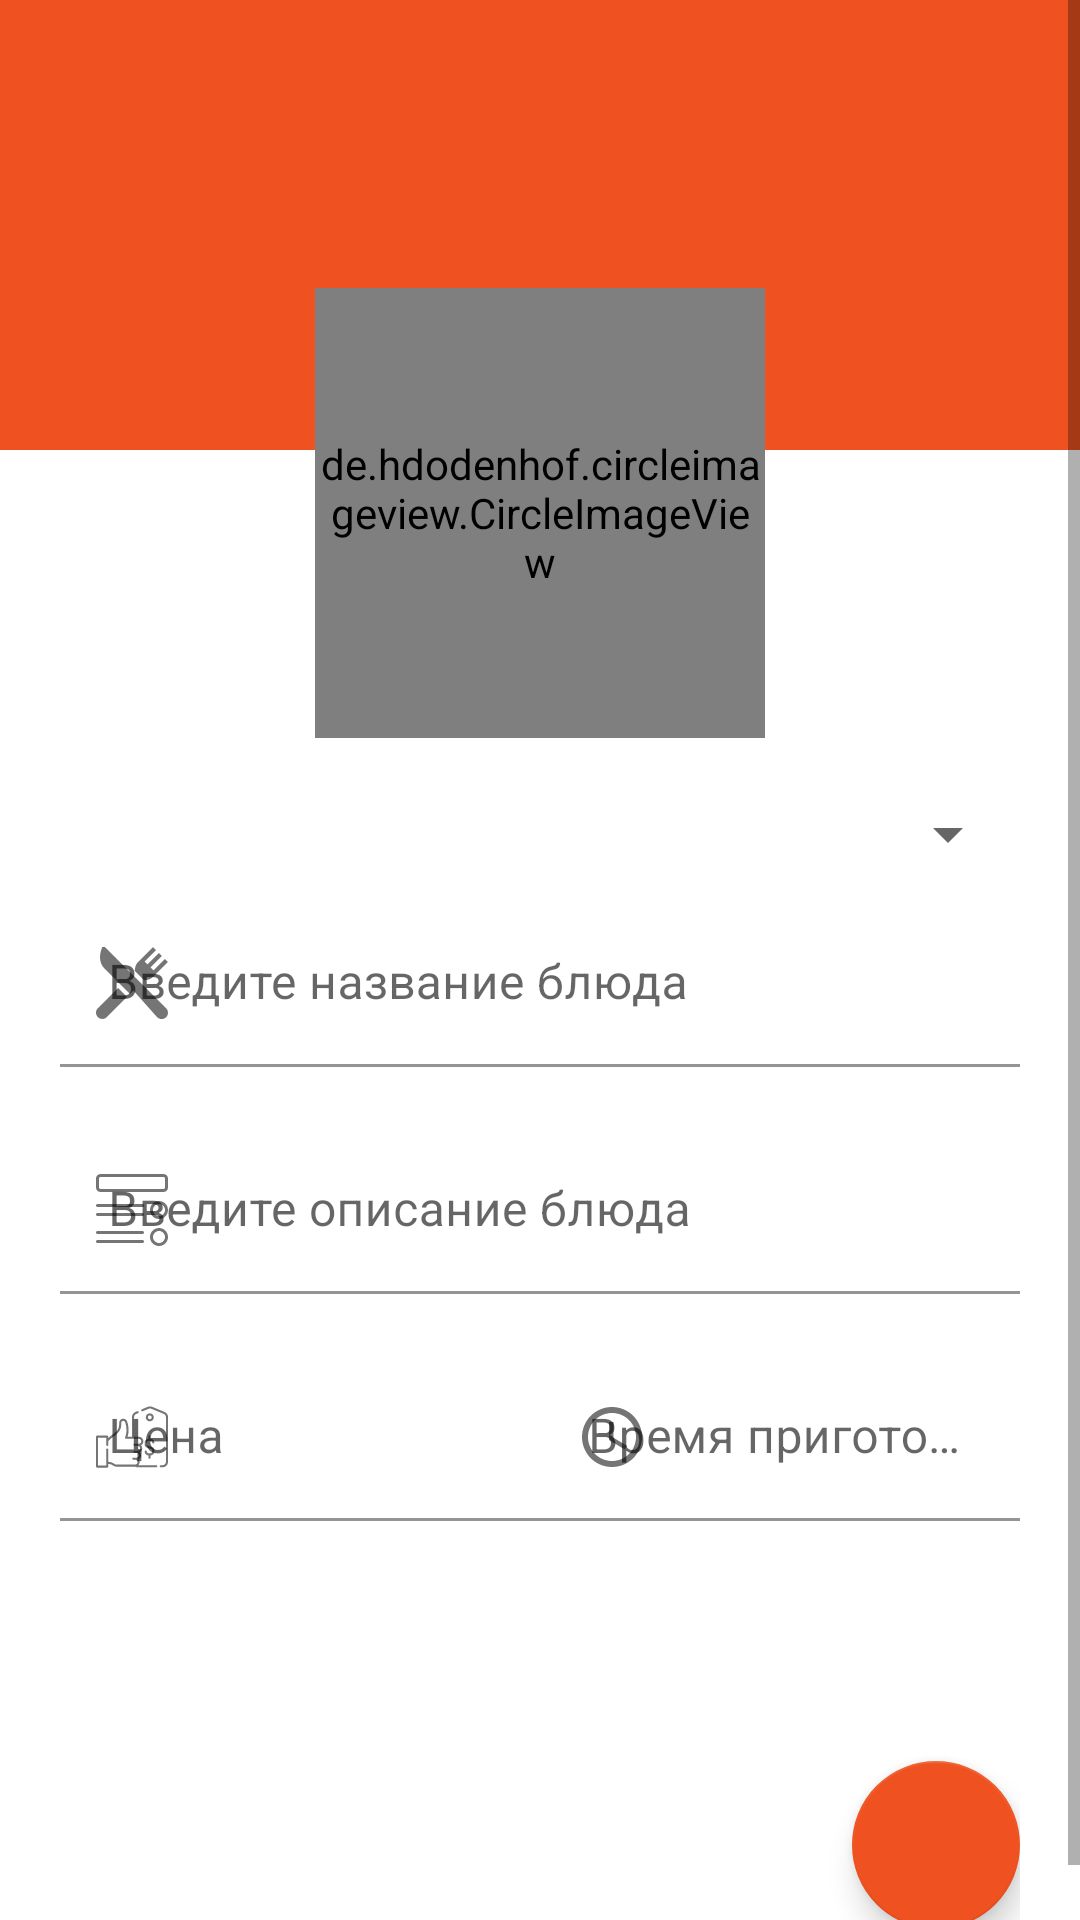

The Android layout XML behind this screen, and the referenced resources:
<!-- AndroidManifest.xml: application theme Theme.FastShip -->
<!-- res/layout/activity_new_dish.xml -->
<?xml version="1.0" encoding="utf-8"?>
<ScrollView xmlns:android="http://schemas.android.com/apk/res/android"
    xmlns:app="http://schemas.android.com/apk/res-auto"
    xmlns:tools="http://schemas.android.com/tools"
    android:layout_width="match_parent"
    android:layout_height="match_parent"
    tools:context=".Cook.NewDishActivity">

    <androidx.constraintlayout.widget.ConstraintLayout
        android:layout_width="match_parent"
        android:layout_height="wrap_content">

        <View
            android:id="@+id/view"
            android:layout_width="match_parent"
            android:layout_height="150dp"
            android:background="@color/orange"
            app:layout_constraintEnd_toEndOf="parent"
            app:layout_constraintStart_toStartOf="parent"
            app:layout_constraintTop_toTopOf="parent" />

        <de.hdodenhof.circleimageview.CircleImageView
            android:id="@+id/dish_image"
            android:layout_width="150dp"
            android:layout_height="150dp"
            android:layout_marginTop="96dp"
            android:src="@mipmap/ic_launcher_round"
            app:civ_border_color="@color/white"
            app:civ_border_width="3dp"
            app:layout_constraintEnd_toEndOf="parent"
            app:layout_constraintStart_toStartOf="parent"
            app:layout_constraintTop_toTopOf="@+id/view" />

        <LinearLayout
            android:layout_width="match_parent"
            android:layout_height="wrap_content"
            android:orientation="vertical"
            android:layout_marginStart="20dp"
            android:layout_marginEnd="20dp"
            android:layout_marginTop="20dp"
            app:layout_constraintEnd_toEndOf="parent"
            app:layout_constraintStart_toStartOf="parent"
            app:layout_constraintTop_toBottomOf="@+id/dish_image">
            <Spinner
                android:id="@+id/spinner_category"
                android:layout_width="match_parent"
                android:layout_height="wrap_content"/>
            <com.google.android.material.textfield.TextInputLayout
                android:id="@+id/layout_3"
                android:layout_width="match_parent"
                android:layout_marginTop="10dp"
                android:layout_height="wrap_content"
                app:layout_constraintEnd_toEndOf="parent"
                app:layout_constraintHorizontal_bias="0.0"
                app:layout_constraintStart_toStartOf="parent"
                app:layout_constraintTop_toBottomOf="@+id/sign_toolbar"
                app:startIconDrawable="@drawable/ic_name">

                <com.google.android.material.textfield.TextInputEditText
                    android:id="@+id/ed_name"
                    android:layout_width="match_parent"
                    android:layout_height="wrap_content"
                    android:background="@android:drawable/screen_background_light_transparent"
                    android:hint="@string/name_dish"
                    android:inputType="textPersonName" />
            </com.google.android.material.textfield.TextInputLayout>
            <com.google.android.material.textfield.TextInputLayout
                android:id="@+id/textInputLayout2"
                android:layout_width="match_parent"
                android:layout_marginTop="20dp"
                android:layout_height="wrap_content"
                app:layout_constraintEnd_toEndOf="parent"
                app:layout_constraintHorizontal_bias="0.0"
                app:layout_constraintStart_toStartOf="parent"
                app:layout_constraintTop_toBottomOf="@+id/sign_toolbar"
                app:startIconDrawable="@drawable/ic_desc">

                <com.google.android.material.textfield.TextInputEditText
                    android:id="@+id/ed_desc"
                    android:layout_width="match_parent"
                    android:layout_height="wrap_content"
                    android:background="@android:drawable/screen_background_light_transparent"
                    android:hint="@string/desc_dish"
                    android:inputType="textPersonName|textMultiLine" />
            </com.google.android.material.textfield.TextInputLayout>
            <LinearLayout
                android:layout_width="match_parent"
                android:layout_height="wrap_content"
                android:orientation="horizontal"
                android:layout_marginTop="20dp">
                <com.google.android.material.textfield.TextInputLayout
                    android:id="@+id/textInputLayout3"
                    android:layout_width="match_parent"
                    android:layout_height="wrap_content"
                    android:layout_weight="1"
                    app:layout_constraintEnd_toEndOf="parent"
                    app:layout_constraintHorizontal_bias="0.0"
                    app:layout_constraintStart_toStartOf="parent"
                    app:layout_constraintTop_toBottomOf="@+id/sign_toolbar"
                    app:startIconDrawable="@drawable/ic_price">

                    <com.google.android.material.textfield.TextInputEditText
                        android:id="@+id/ed_price"
                        android:layout_width="match_parent"
                        android:layout_height="wrap_content"
                        android:background="@android:drawable/screen_background_light_transparent"
                        android:hint="@string/price_dish"
                        android:inputType="number" />
                </com.google.android.material.textfield.TextInputLayout>
                <com.google.android.material.textfield.TextInputLayout
                    android:id="@+id/textInputLayout4"
                    android:layout_width="match_parent"
                    android:layout_weight="1"
                    android:layout_height="wrap_content"
                    app:layout_constraintEnd_toEndOf="parent"
                    app:layout_constraintHorizontal_bias="0.0"
                    app:layout_constraintStart_toStartOf="parent"
                    app:layout_constraintTop_toBottomOf="@+id/sign_toolbar"
                    app:startIconDrawable="@drawable/ic_time">

                    <com.google.android.material.textfield.TextInputEditText
                        android:id="@+id/ed_time"
                        android:layout_width="match_parent"
                        android:layout_height="wrap_content"
                        android:background="@android:drawable/screen_background_light_transparent"
                        android:hint="@string/time_dish"
                        android:inputType="number" />
                </com.google.android.material.textfield.TextInputLayout>
            </LinearLayout>
            <com.google.android.material.floatingactionbutton.FloatingActionButton
                android:layout_width="wrap_content"
                android:layout_height="wrap_content"
                android:id="@+id/dish_save"
                android:src="@drawable/ic_tick"
                android:layout_gravity="end"
                android:layout_marginBottom="16dp"
                android:layout_marginTop="80dp"/>

        </LinearLayout>
    </androidx.constraintlayout.widget.ConstraintLayout>

</ScrollView>
<!-- resources referenced by this layout -->
<resources>
  <color name="orange">#EF5220</color>
  <color name="white">#FFFFFFFF</color>
  <!-- drawable ic_name (drawable-anydpi) -->
  <vector xmlns:android="http://schemas.android.com/apk/res/android"
      android:width="24dp"
      android:height="24dp"
      android:viewportWidth="24"
      android:viewportHeight="24"
      android:tint="#333333"
      android:alpha="1.0">
    <group android:scaleX="0.046875"
        android:scaleY="0.046875">
      <path
          android:fillColor="#FF000000"
          android:pathData="M498.682,435.326L297.917,234.56L63.357,0H45.026l-3.743,9.511c-9.879,25.104 -14.1,50.78 -12.205,74.249c2.16,26.752 12.323,49.913 29.392,66.982L241.58,333.852l24.152,-24.152l169.285,189.293c16.84,16.84 45.825,17.84 63.665,0C516.236,481.439 516.236,452.879 498.682,435.326z"/>
      <path
          android:fillColor="#FF000000"
          android:pathData="M156.728,291.442L13.317,434.853c-17.552,17.552 -17.552,46.113 0,63.665c16.674,16.674 45.519,18.146 63.665,0l143.412,-143.412L156.728,291.442z"/>
      <path
          android:fillColor="#FF000000"
          android:pathData="M490.253,85.249l-81.351,81.35l-21.223,-21.222l81.351,-81.351l-21.222,-21.222l-81.35,81.35l-21.222,-21.222l81.351,-81.35L405.366,0.361L299.256,106.471c-12.981,12.981 -20.732,30.217 -21.828,48.535c-0.277,4.641 -1.329,9.206 -3.074,13.548l68.929,68.929c4.342,-1.747 8.908,-2.798 13.548,-3.075c18.318,-1.093 35.554,-8.846 48.535,-21.827l106.11,-106.109L490.253,85.249z"/>
    </group>
  </vector>
  <!-- drawable ic_time (drawable-anydpi) -->
  <vector xmlns:android="http://schemas.android.com/apk/res/android"
      android:width="24dp"
      android:height="24dp"
      android:viewportWidth="24"
      android:viewportHeight="24"
      android:tint="#333333"
      android:alpha="1.0">
    <path
        android:fillColor="@android:color/white"
        android:pathData="M11.99,2C6.47,2 2,6.48 2,12s4.47,10 9.99,10C17.52,22 22,17.52 22,12S17.52,2 11.99,2zM12,20c-4.42,0 -8,-3.58 -8,-8s3.58,-8 8,-8 8,3.58 8,8 -3.58,8 -8,8z"/>
    <path
        android:fillColor="@android:color/white"
        android:pathData="M12.5,7H11v6l5.25,3.15 0.75,-1.23 -4.5,-2.67z"/>
  </vector>
  <string name="desc_dish">Введите описание блюда</string>
  <string name="name_dish">Введите название блюда</string>
  <string name="price_dish">Цена</string>
  <string name="time_dish">Время приготовления</string>
  <style name="Theme.FastShip" parent="Theme.MaterialComponents.DayNight.NoActionBar">
          
          <item name="colorPrimary">@color/orange</item>
          <item name="colorPrimaryVariant">@color/orange</item>
          <item name="colorOnPrimary">@color/white</item>
          
          <item name="colorSecondary">@color/orange</item>
          <item name="colorSecondaryVariant">@color/teal_700</item>
          <item name="colorOnSecondary">@color/black</item>
          
          <item name="android:statusBarColor" tools:targetApi="l">?attr/colorPrimaryVariant</item>
          
      </style>
  <color name="teal_700">#FF018786</color>
  <color name="black">#FF000000</color>
</resources>
